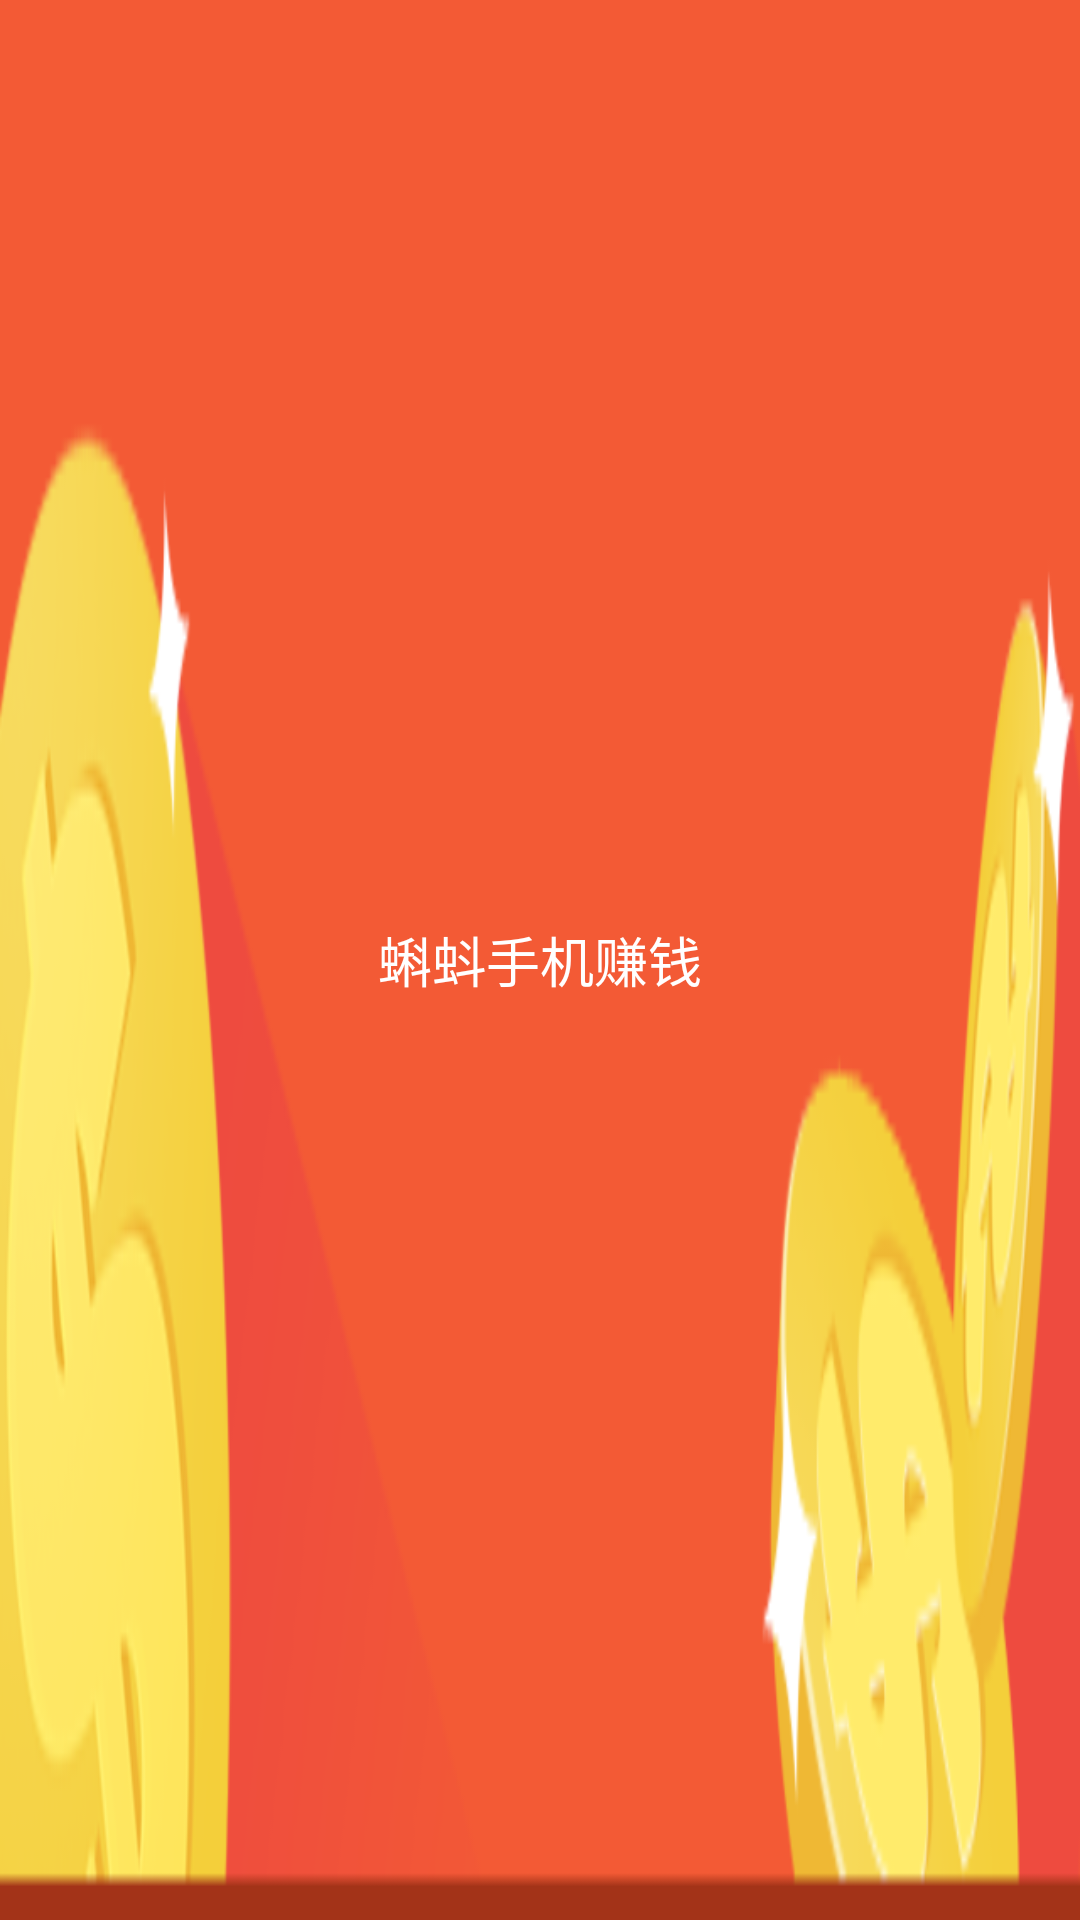

Write the Android layout XML for this screen, with the resource values it uses.
<!-- AndroidManifest.xml: application theme android:Theme.NoTitleBar -->
<!-- res/layout/activity_title.xml -->
<?xml version="1.0" encoding="utf-8"?>
<FrameLayout xmlns:android="http://schemas.android.com/apk/res/android"
    android:layout_width="match_parent"
    android:layout_height="wrap_content"
    android:background="@drawable/topbar_bk"
     >

    
    <Button
        android:text="返回"
        android:textColor="@color/whilt"
        android:onClick="back"
        android:visibility="gone"
       android:background="@drawable/back_selector"
        android:id="@id/title_bt_left"
        android:layout_width="60dp"
        android:layout_height="30dp"
        android:layout_gravity="left|center_vertical"
        android:layout_margin="8dp"
        android:gravity="center"
        android:textSize="12sp" />
    <TextView
        android:id="@id/title_text"
        android:layout_width="wrap_content"
        android:layout_height="wrap_content"
        android:layout_gravity="center"
        android:gravity="center"
        android:text="@string/app_name"
        android:textColor="@color/whilt"
        android:textSize="18sp" />

    <Button
        android:id="@id/title_bt_right"
        android:layout_width="wrap_content"
        android:layout_height="wrap_content"
        android:layout_gravity="right|center_vertical"
        android:layout_margin="3dp"
        android:background="#00000000"
        android:gravity="center"
        android:textSize="12sp" />

</FrameLayout>
<!-- resources referenced by this layout -->
<resources>
  <color name="whilt">#ffffff</color>
  <!-- drawable back_selector (drawable) -->
  <?xml version="1.0" encoding="utf-8"?>
  
  <selector xmlns:android="http://schemas.android.com/apk/res/android" >
      <item android:state_pressed="true" android:drawable="@drawable/andone_btn_red_p"></item>
       <item android:drawable="@drawable/andone_btn_red_n"></item>
  </selector>
  <!-- drawable topbar_bk: png bitmap (drawable-hdpi, 23726 bytes) -->
  <string name="app_name">蝌蚪手机赚钱</string>
</resources>
